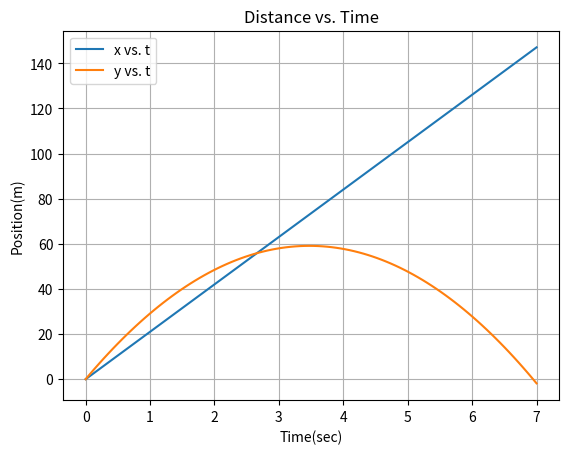
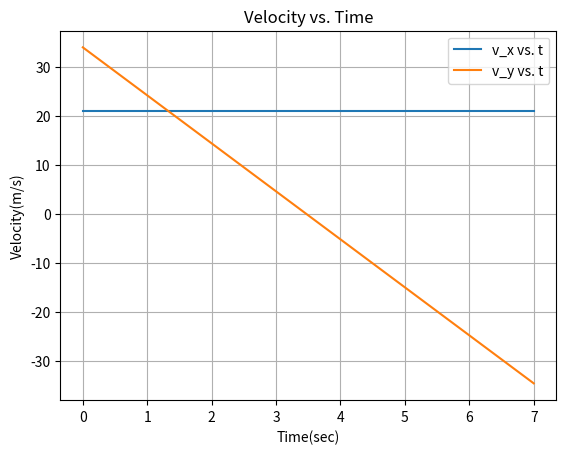
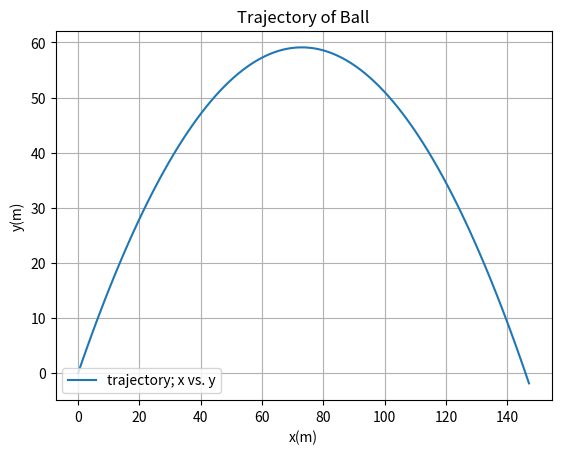

These figures' Python source, in order:
"""
Created on Tue Feb 20 17:44:52 2018

[redacted]

Homework 3 Problem 3
"""
#Import matplotlib and numpy modules
import matplotlib.pyplot as plt
import numpy as np

# given information
g    = 9.8              # (m/s^2) acceleration due to gravity
v0_x = 40*np.cos(45)    # (m/s) initial x-velocity component
v0_y = 40*np.sin(45)    # (m/s) initial y-velocity component

# create time array with 100 values between 0 and 7
t    = np.linspace(0,7,100)
n    = t.size           # size the array 

#1. plot x vs t and y vs t ----------------------------------------------------

#calculate x-component using a for loop

x    = np.empty(n)      # create/preallocate an 'empty' y array for the for loop
for i in range(n):        
    x[i] = v0_x * t[i]

#calculate y-component using a for loop    

y    = np.empty(n)      # create/preallocate an 'empty' y array for the for loop
for i in range(n):         
    y[i] = v0_y*t[i] - 1./2. *g*t[i]**2
    
#plotting
plt.figure(1)
plt.plot(t,x,label = 'x vs. t')
plt.plot(t,y,label='y vs. t')
plt.grid(which = 'major')
plt.xlabel('Time(sec)')
plt.ylabel('Position(m)')
plt.title('Distance vs. Time')
plt.legend()


#2. Plot Vx vs. t and Vy vs. t ------------------------------------------------
       
#calculate velocity x-component using a for loop

v_x  = np.empty(n)      # create/prealocate an 'empty' x-velocity array for the for loop
for j in range (n):
    v_x[j] = v0_x

#calculate velocity y-component using a for loop

v_y  = np.empty(n)      # create/prealocate an 'empty' y-velocity array for the for loop        
for j in range(n):
    v_y[j] = v0_y - g*t[j]

#plotting    
plt.figure(2)
plt.plot(t,v_x, label ='v_x vs. t')
plt.plot(t,v_y, label = 'v_y vs. t')
plt.grid(which = 'major')
plt.xlabel('Time(sec)')
plt.ylabel('Velocity(m/s)')
plt.title('Velocity vs. Time')
plt.legend()

#3. Plot trajectory of ball ---------------------------------------------------

#plotting
plt.figure(3)
plt.plot(x,y, label = 'trajectory; x vs. y')
plt.grid(which='major')
plt.xlabel('x(m)')
plt.ylabel('y(m)')
plt.title('Trajectory of Ball')
plt.legend(loc=3)

